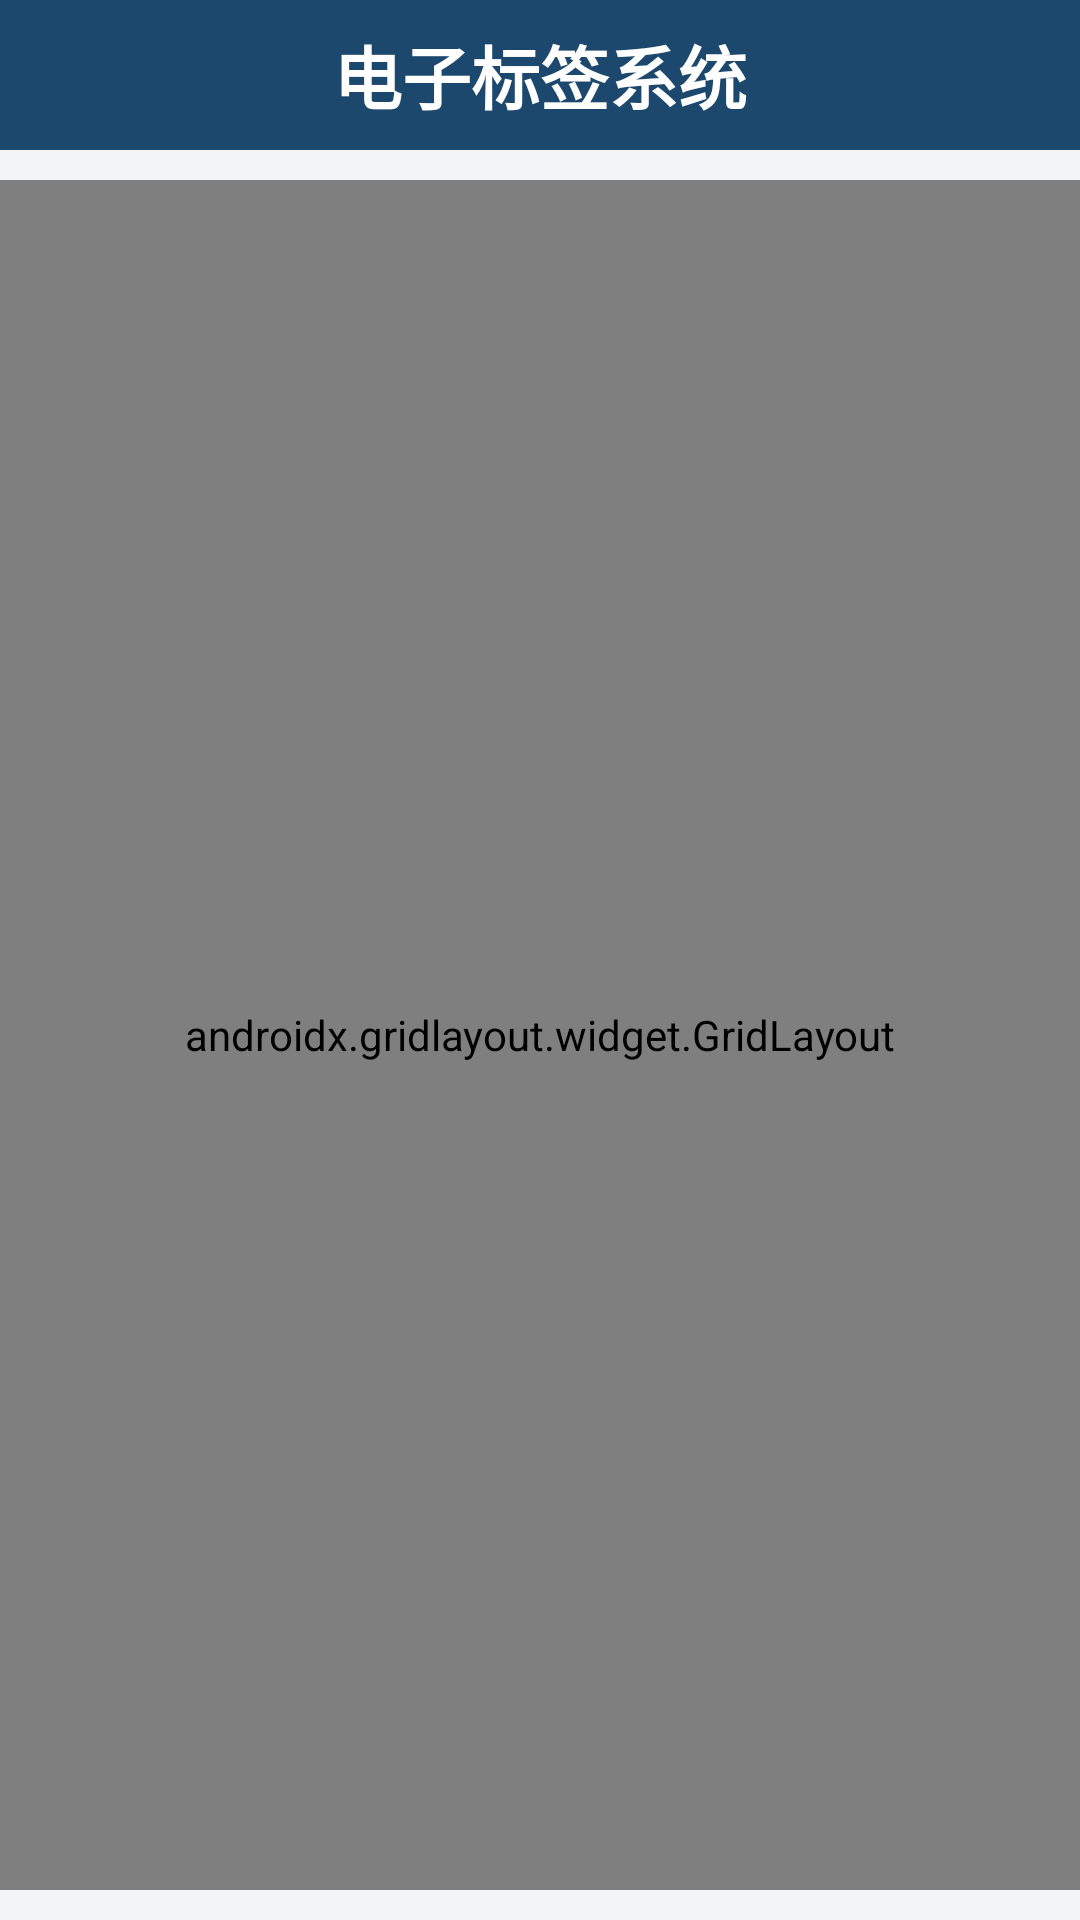

Produce the Android XML layout that renders to this screen, including the resource entries it uses.
<!-- AndroidManifest.xml: application theme AppTheme.normal -->
<!-- res/layout/activity_main.xml -->
<?xml version="1.0" encoding="utf-8"?>
<androidx.constraintlayout.widget.ConstraintLayout xmlns:android="http://schemas.android.com/apk/res/android"
    xmlns:tools="http://schemas.android.com/tools"
    android:layout_width="match_parent"
    android:layout_height="match_parent"
    xmlns:app="http://schemas.android.com/apk/res-auto"
    android:background="#FFF2F4F5"
    tools:context=".MainActivity">
    <com.google.android.material.appbar.AppBarLayout
        android:layout_width="match_parent"
        android:layout_height="50dp"
        app:layout_constraintTop_toTopOf="parent">

        <androidx.appcompat.widget.Toolbar
            android:id="@+id/toolbar"
            android:layout_width="match_parent"
            android:layout_height="wrap_content"
            android:minHeight="?attr/actionBarSize"
            android:theme="@style/Widget.AppCompat.Toolbar"
            app:popupTheme="@style/ThemeOverlay.AppCompat.Light">

            <TextView
                android:id="@+id/tv_toolbar_title"
                android:layout_width="wrap_content"
                android:layout_height="wrap_content"
                android:layout_gravity="center_horizontal"
                android:gravity="center"
                android:text="电子标签系统"
                android:textAlignment="center"
                android:textAllCaps="false"
                android:textColor="@android:color/white"
                android:textSize="23sp"
                android:textStyle="bold" />

        </androidx.appcompat.widget.Toolbar>

    </com.google.android.material.appbar.AppBarLayout>

    <androidx.gridlayout.widget.GridLayout
        android:layout_width="match_parent"
        android:layout_height="match_parent"
        android:layout_marginTop="60dp"
        android:layout_marginBottom="10dp"
        app:columnCount="1"
        app:rowCount="4">
        <androidx.constraintlayout.widget.ConstraintLayout
            android:layout_width="0dp"
            android:layout_height="0dp"
            app:layout_column="0"
            app:layout_columnWeight="1"
            app:layout_row="0"
            app:layout_rowWeight="1">
            <Button
                android:id="@+id/buttonSuppliersout"
                style="@style/button_main_logo"
                android:layout_marginTop="0dp"
                android:background="@drawable/logobuh"
                app:layout_constraintBottom_toBottomOf="parent"
                app:layout_constraintEnd_toEndOf="parent"
                app:layout_constraintStart_toStartOf="parent"
                app:layout_constraintTop_toTopOf="parent" />

        </androidx.constraintlayout.widget.ConstraintLayout>


        <androidx.constraintlayout.widget.ConstraintLayout
            android:layout_width="wrap_content"
            android:layout_height="wrap_content"
            app:layout_column="0"
            app:layout_columnWeight="1"
            app:layout_row="1"
            app:layout_rowWeight="1">
            <Button
                android:id="@+id/buttonbinding"
                style="@style/button_main_logo"
                android:layout_marginTop="0dp"
                android:background="@drawable/logoputway"
                app:layout_constraintBottom_toBottomOf="parent"
                app:layout_constraintEnd_toEndOf="parent"
                app:layout_constraintStart_toStartOf="parent"
                app:layout_constraintTop_toTopOf="parent" />

        </androidx.constraintlayout.widget.ConstraintLayout>


        <androidx.constraintlayout.widget.ConstraintLayout
            android:layout_width="wrap_content"
            android:layout_height="wrap_content"
            app:layout_column="0"
            app:layout_columnWeight="1"
            app:layout_row="2"
            app:layout_rowWeight="1">
            <Button
                android:id="@+id/buttongetstork"
                style="@style/button_main_logo"
                android:layout_marginTop="0dp"
                android:background="@drawable/logoupway"
                app:layout_constraintBottom_toBottomOf="parent"
                app:layout_constraintEnd_toEndOf="parent"
                app:layout_constraintStart_toStartOf="parent"
                app:layout_constraintTop_toTopOf="parent"/>
        </androidx.constraintlayout.widget.ConstraintLayout>
        <androidx.constraintlayout.widget.ConstraintLayout
            android:layout_width="wrap_content"
            android:layout_height="wrap_content"
            app:layout_column="0"
            app:layout_columnWeight="1"
            app:layout_row="3"
            app:layout_rowWeight="1">
            <Button
                android:id="@+id/buttonSetting"
                style="@style/button_main_logo"
                android:background="@drawable/logomove"
                android:layout_marginTop="0dp"
                app:layout_constraintBottom_toBottomOf="parent"
                app:layout_constraintEnd_toEndOf="parent"
                app:layout_constraintStart_toStartOf="parent"
                app:layout_constraintTop_toTopOf="parent" />

        </androidx.constraintlayout.widget.ConstraintLayout>

    </androidx.gridlayout.widget.GridLayout>
</androidx.constraintlayout.widget.ConstraintLayout>
<!-- resources referenced by this layout -->
<resources>
  <!-- drawable logobuh: png bitmap (drawable-v24, 63267 bytes) -->
  <!-- drawable logomove: png bitmap (drawable-v24, 66460 bytes) -->
  <!-- drawable logoputway: png bitmap (drawable-v24, 61939 bytes) -->
  <!-- drawable logoupway: png bitmap (drawable-v24, 62820 bytes) -->
  <style name="button_main_logo">
          <item name="android:layout_width">0dp</item>
          <item name="android:layout_height">0dp</item>
          <item name="android:layout_marginStart">4dp</item>
          <item name="android:layout_marginTop">2dp</item>
          <item name="android:layout_marginEnd">4dp</item>
          <item name="android:layout_marginBottom">0dp</item>
          <item name="android:gravity">center</item>
          <item name="android:layout_gravity">center</item>
          <item name="android:drawable">@drawable/button_round</item>
      </style>
  <style name="AppTheme.normal" parent="Theme.AppCompat.NoActionBar">
          
          <item name="colorPrimary">#1c486e</item>
          <item name="colorPrimaryDark">#1c486e</item>
          <item name="colorAccent">@color/colorAccent</item>
      </style>
      //登录界面
  <!-- drawable button_round (drawable) -->
  <?xml version="1.0" encoding="utf-8"?>
  <shape xmlns:android="http://schemas.android.com/apk/res/android">
  
      <corners
          android:radius="2dp"
          android:bottomLeftRadius="50dp"
          android:bottomRightRadius="50dp"
          android:topLeftRadius="50dp"
          android:topRightRadius="50dp" >
  
      </corners>
  
      <stroke
          android:width="0dip"/>
      <gradient
          android:type="linear"
          android:useLevel="true"
          android:startColor="#1c486e"
          android:endColor="#1c486e"
          android:angle="180" />
  </shape>
  <color name="colorAccent">#03DAC5</color>
</resources>
